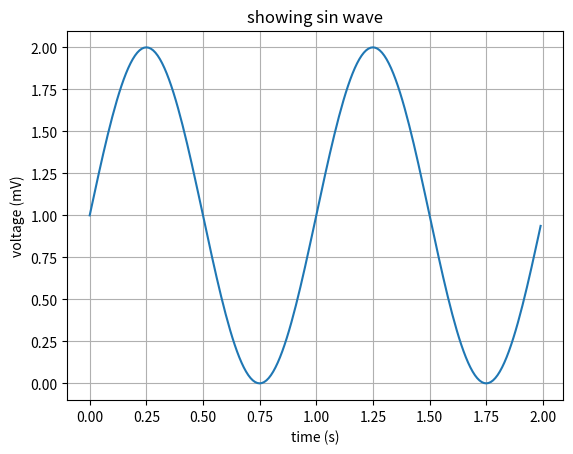

Write the Python code that produced this figure.
# coding: utf-8
# Matplotlib example

import os
os.environ["CUDA_VISIBLE_DEVICES"] = "-1"

#matplotlib inline
import matplotlib.pyplot as plt
import numpy as np

t = np.arange(0.0, 2.0, 0.01)
s = 1 + np.sin(2 * np.pi * t)

fig, ax = plt.subplots()
ax.plot(t, s)

ax.set(xlabel='time (s)', ylabel='voltage (mV)',
       title='showing sin wave')
ax.grid()

plt.show()
